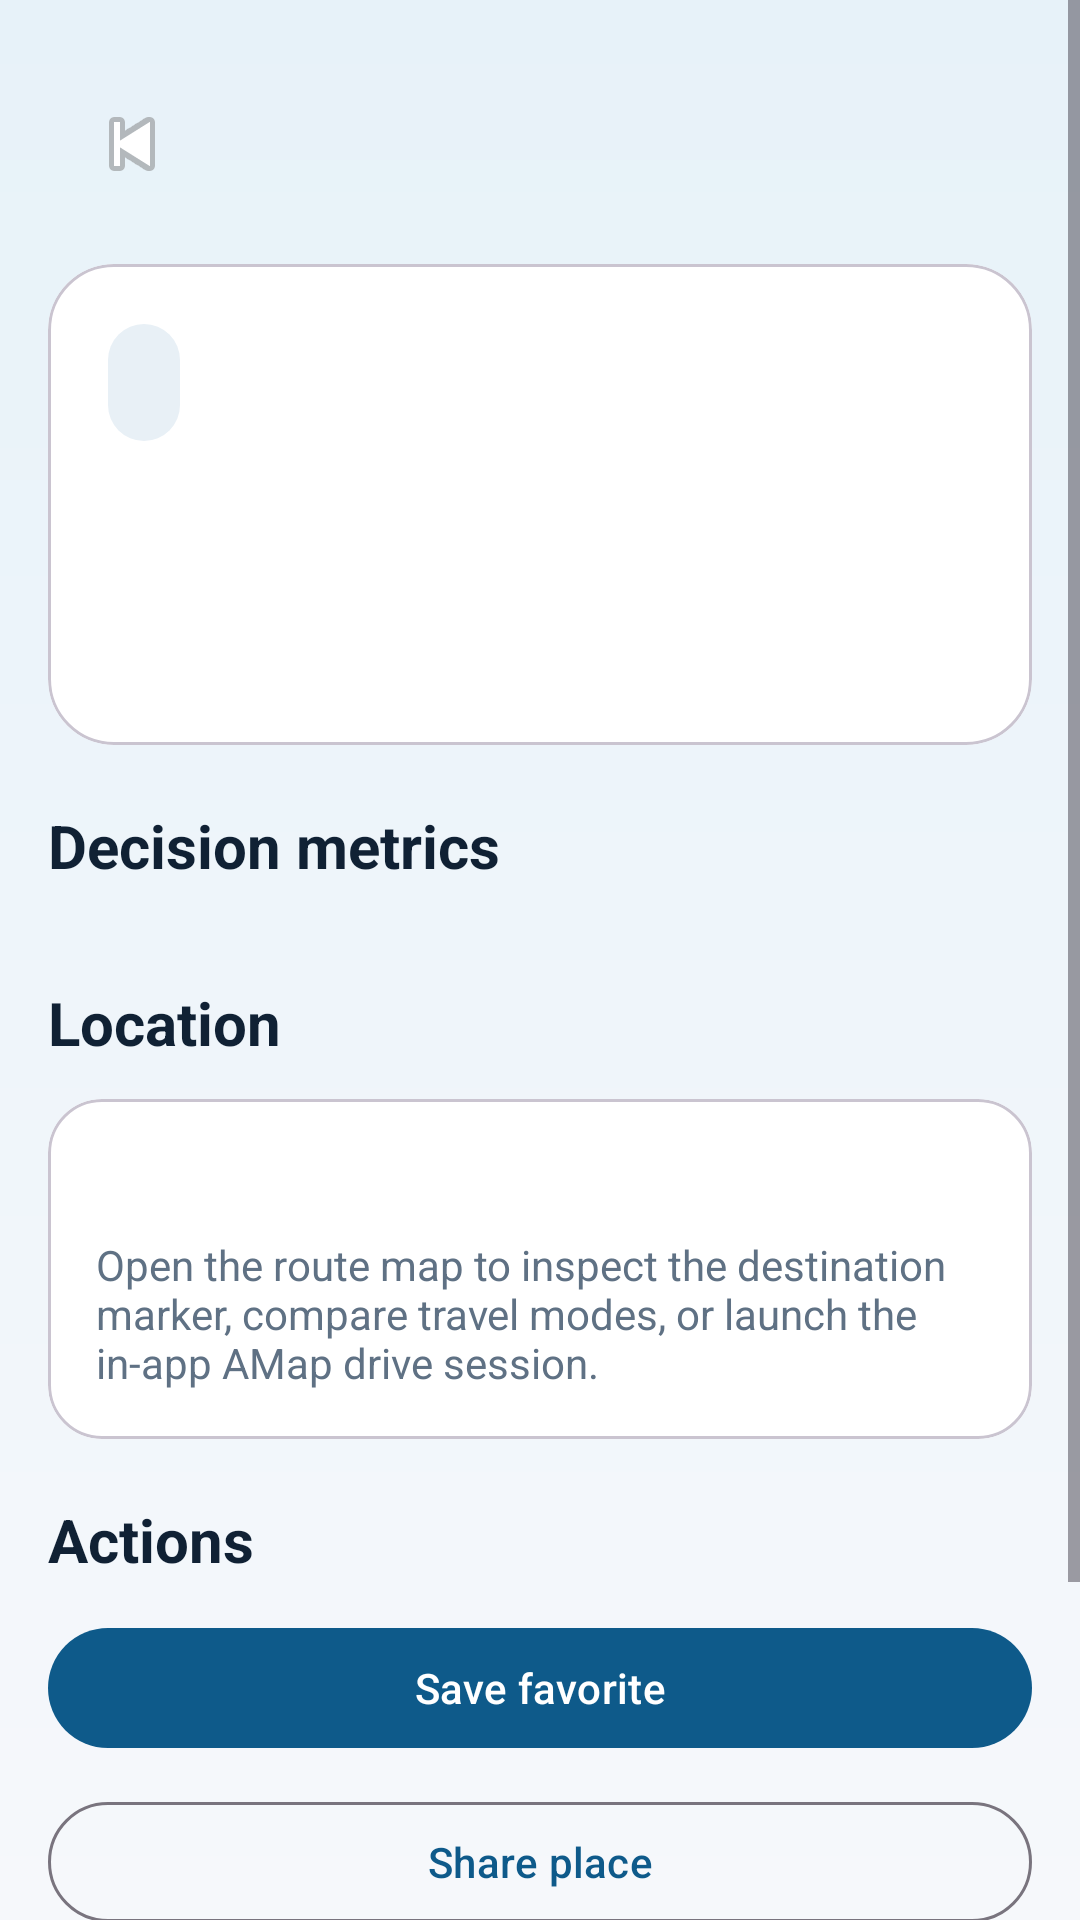

Here is an Android app screen rendered from its layout file. Give the layout XML and the strings, colors and styles it references.
<!-- AndroidManifest.xml: application theme Theme.HKSmartCompanionAndroid -->
<!-- res/layout/activity_place_detail.xml -->
<?xml version="1.0" encoding="utf-8"?>
<ScrollView xmlns:android="http://schemas.android.com/apk/res/android"
    xmlns:app="http://schemas.android.com/apk/res-auto"
    android:layout_width="match_parent"
    android:layout_height="match_parent"
    android:background="@drawable/bg_screen_gradient">

    <LinearLayout
        android:layout_width="match_parent"
        android:layout_height="wrap_content"
        android:orientation="vertical"
        android:padding="16dp">

        <com.google.android.material.appbar.MaterialToolbar
            android:id="@+id/toolbar"
            android:layout_width="match_parent"
            android:layout_height="wrap_content"
            android:backgroundTint="@android:color/transparent"
            app:navigationIcon="@android:drawable/ic_media_previous" />

        <com.google.android.material.card.MaterialCardView
            android:layout_width="match_parent"
            android:layout_height="wrap_content"
            android:layout_marginTop="8dp"
            app:cardCornerRadius="22dp">

            <LinearLayout
                android:layout_width="match_parent"
                android:layout_height="wrap_content"
                android:orientation="vertical"
                android:paddingBottom="20dp">

                <FrameLayout
                    android:id="@+id/layoutHero"
                    android:layout_width="match_parent"
                    android:layout_height="220dp"
                    android:visibility="gone">

                    <ImageView
                        android:id="@+id/imageHero"
                        android:layout_width="match_parent"
                        android:layout_height="match_parent"
                        android:contentDescription="@null"
                        android:scaleType="centerCrop" />

                    <View
                        android:layout_width="match_parent"
                        android:layout_height="match_parent"
                        android:background="@drawable/bg_hero_scrim" />
                </FrameLayout>

                <LinearLayout
                    android:layout_width="match_parent"
                    android:layout_height="wrap_content"
                    android:orientation="vertical"
                    android:paddingHorizontal="20dp"
                    android:paddingTop="20dp">

                    <TextView
                        android:id="@+id/textSceneBadge"
                        android:layout_width="wrap_content"
                        android:layout_height="wrap_content"
                        android:background="@drawable/bg_metric_chip"
                        android:textColor="@color/brand_primary"
                        android:textStyle="bold" />

                    <TextView
                        android:id="@+id/textPlaceName"
                        android:layout_width="match_parent"
                        android:layout_height="wrap_content"
                        android:layout_marginTop="16dp"
                        android:textColor="@color/brand_text"
                        android:textSize="26sp"
                        android:textStyle="bold" />

                    <TextView
                        android:id="@+id/textMetaLine"
                        android:layout_width="match_parent"
                        android:layout_height="wrap_content"
                        android:layout_marginTop="8dp"
                        android:textColor="@color/brand_primary_dark"
                        android:textStyle="bold"
                        android:visibility="gone" />

                    <TextView
                        android:id="@+id/textReason"
                        android:layout_width="match_parent"
                        android:layout_height="wrap_content"
                        android:layout_marginTop="10dp"
                        android:textColor="@color/brand_muted"
                        android:textSize="15sp" />

                    <TextView
                        android:id="@+id/textImageAttribution"
                        android:layout_width="match_parent"
                        android:layout_height="wrap_content"
                        android:layout_marginTop="10dp"
                        android:textColor="@color/brand_muted"
                        android:textSize="12sp"
                        android:visibility="gone" />
                </LinearLayout>
            </LinearLayout>
        </com.google.android.material.card.MaterialCardView>

        <TextView
            android:layout_width="wrap_content"
            android:layout_height="wrap_content"
            android:layout_marginTop="20dp"
            android:text="@string/detail_section_metrics"
            android:textColor="@color/brand_text"
            android:textSize="20sp"
            android:textStyle="bold" />

        <LinearLayout
            android:id="@+id/layoutMetrics"
            android:layout_width="match_parent"
            android:layout_height="wrap_content"
            android:layout_marginTop="12dp"
            android:orientation="vertical" />

        <TextView
            android:id="@+id/textTransportHeader"
            android:layout_width="wrap_content"
            android:layout_height="wrap_content"
            android:layout_marginTop="20dp"
            android:text="@string/detail_section_transport"
            android:textColor="@color/brand_text"
            android:textSize="20sp"
            android:textStyle="bold"
            android:visibility="gone" />

        <com.google.android.material.card.MaterialCardView
            android:id="@+id/cardTransport"
            android:layout_width="match_parent"
            android:layout_height="wrap_content"
            android:layout_marginTop="12dp"
            android:visibility="gone"
            app:cardCornerRadius="18dp">

            <LinearLayout
                android:layout_width="match_parent"
                android:layout_height="wrap_content"
                android:orientation="vertical"
                android:padding="16dp">

                <TextView
                    android:id="@+id/textTrafficNote"
                    android:layout_width="match_parent"
                    android:layout_height="wrap_content"
                    android:textColor="@color/brand_text"
                    android:textStyle="bold"
                    android:visibility="gone" />

                <TextView
                    android:id="@+id/textTransitNote"
                    android:layout_width="match_parent"
                    android:layout_height="wrap_content"
                    android:layout_marginTop="10dp"
                    android:textColor="@color/brand_muted"
                    android:visibility="gone" />
            </LinearLayout>
        </com.google.android.material.card.MaterialCardView>

        <TextView
            android:layout_width="wrap_content"
            android:layout_height="wrap_content"
            android:layout_marginTop="20dp"
            android:text="@string/detail_section_coordinates"
            android:textColor="@color/brand_text"
            android:textSize="20sp"
            android:textStyle="bold" />

        <com.google.android.material.card.MaterialCardView
            android:layout_width="match_parent"
            android:layout_height="wrap_content"
            android:layout_marginTop="12dp"
            app:cardCornerRadius="18dp">

            <LinearLayout
                android:layout_width="match_parent"
                android:layout_height="wrap_content"
                android:orientation="vertical"
                android:padding="16dp">

                <TextView
                    android:id="@+id/textCoordinates"
                    android:layout_width="match_parent"
                    android:layout_height="wrap_content"
                    android:textColor="@color/brand_text"
                    android:textSize="16sp"
                    android:textStyle="bold" />

                <TextView
                    android:id="@+id/textAddress"
                    android:layout_width="match_parent"
                    android:layout_height="wrap_content"
                    android:layout_marginTop="10dp"
                    android:textColor="@color/brand_text"
                    android:textStyle="bold"
                    android:visibility="gone" />

                <TextView
                    android:id="@+id/textPhone"
                    android:layout_width="match_parent"
                    android:layout_height="wrap_content"
                    android:layout_marginTop="6dp"
                    android:textColor="@color/brand_muted"
                    android:visibility="gone" />

                <TextView
                    android:id="@+id/textCoordinateHint"
                    android:layout_width="match_parent"
                    android:layout_height="wrap_content"
                    android:layout_marginTop="8dp"
                    android:text="@string/detail_coordinate_hint"
                    android:textColor="@color/brand_muted" />
            </LinearLayout>
        </com.google.android.material.card.MaterialCardView>

        <TextView
            android:layout_width="wrap_content"
            android:layout_height="wrap_content"
            android:layout_marginTop="20dp"
            android:text="@string/detail_section_actions"
            android:textColor="@color/brand_text"
            android:textSize="20sp"
            android:textStyle="bold" />

        <com.google.android.material.button.MaterialButton
            android:id="@+id/buttonFavorite"
            android:layout_width="match_parent"
            android:layout_height="wrap_content"
            android:layout_marginTop="12dp"
            android:text="@string/action_add_favorite" />

        <com.google.android.material.button.MaterialButton
            android:id="@+id/buttonShare"
            style="@style/Widget.Material3.Button.OutlinedButton"
            android:layout_width="match_parent"
            android:layout_height="wrap_content"
            android:layout_marginTop="10dp"
            android:text="@string/action_share_place" />

        <com.google.android.material.button.MaterialButton
            android:id="@+id/buttonCall"
            style="@style/Widget.Material3.Button.OutlinedButton"
            android:layout_width="match_parent"
            android:layout_height="wrap_content"
            android:layout_marginTop="10dp"
            android:text="@string/action_call_place"
            android:visibility="gone" />

        <com.google.android.material.button.MaterialButton
            android:id="@+id/buttonViewMap"
            style="@style/Widget.Material3.Button.OutlinedButton"
            android:layout_width="match_parent"
            android:layout_height="wrap_content"
            android:layout_marginTop="10dp"
            android:text="@string/action_view_map" />

        <com.google.android.material.button.MaterialButton
            android:id="@+id/buttonNavigate"
            style="@style/Widget.Material3.Button.OutlinedButton"
            android:layout_width="match_parent"
            android:layout_height="wrap_content"
            android:layout_marginTop="10dp"
            android:text="@string/action_start_navigation" />

        <com.google.android.material.button.MaterialButton
            android:id="@+id/buttonOpenSource"
            style="@style/Widget.Material3.Button.OutlinedButton"
            android:layout_width="match_parent"
            android:layout_height="wrap_content"
            android:layout_marginTop="10dp"
            android:text="@string/action_open_source"
            android:visibility="gone" />
    </LinearLayout>
</ScrollView>
<!-- resources referenced by this layout -->
<resources>
  <color name="brand_muted">#5F7184</color>
  <color name="brand_primary">#0E5A8A</color>
  <color name="brand_primary_dark">#083A57</color>
  <color name="brand_text">#102134</color>
  <!-- drawable bg_hero_scrim (drawable) -->
  <?xml version="1.0" encoding="utf-8"?>
  <shape xmlns:android="http://schemas.android.com/apk/res/android">
      <gradient
          android:angle="270"
          android:endColor="#CC102134"
          android:startColor="#00000000" />
  </shape>
  <!-- drawable bg_metric_chip (drawable) -->
  <?xml version="1.0" encoding="utf-8"?>
  <shape xmlns:android="http://schemas.android.com/apk/res/android">
      <solid android:color="@color/brand_surface_alt" />
      <corners android:radius="16dp" />
      <padding
          android:bottom="10dp"
          android:left="12dp"
          android:right="12dp"
          android:top="10dp" />
  </shape>
  <!-- drawable bg_screen_gradient (drawable) -->
  <?xml version="1.0" encoding="utf-8"?>
  <shape xmlns:android="http://schemas.android.com/apk/res/android">
      <gradient
          android:angle="270"
          android:endColor="#F6F8FB"
          android:startColor="#E7F2F9"
          android:type="linear" />
  </shape>
  <string name="action_add_favorite">Save favorite</string>
  <string name="action_call_place">Call place</string>
  <string name="action_open_source">Open official page</string>
  <string name="action_share_place">Share place</string>
  <string name="action_start_navigation">Start navigation</string>
  <string name="action_view_map">View map</string>
  <string name="detail_coordinate_hint">Open the route map to inspect the destination marker, compare travel modes, or launch the in-app AMap drive session.</string>
  <string name="detail_section_actions">Actions</string>
  <string name="detail_section_coordinates">Location</string>
  <string name="detail_section_metrics">Decision metrics</string>
  <string name="detail_section_transport">Live transport intelligence</string>
  <style name="Theme.HKSmartCompanionAndroid" parent="Base.Theme.HKSmartCompanionAndroid" />
  <color name="brand_surface_alt">#E8F0F6</color>
  <style name="Base.Theme.HKSmartCompanionAndroid" parent="Theme.Material3.DayNight.NoActionBar">
          <item name="colorPrimary">@color/brand_primary</item>
          <item name="colorOnPrimary">@color/white</item>
          <item name="colorPrimaryContainer">@color/brand_surface_alt</item>
          <item name="colorOnPrimaryContainer">@color/brand_text</item>
          <item name="colorSecondary">@color/brand_secondary</item>
          <item name="colorOnSecondary">@color/brand_text</item>
          <item name="colorSurface">@color/white</item>
          <item name="android:colorBackground">@color/brand_surface</item>
          <item name="android:statusBarColor">@color/brand_primary_dark</item>
          <item name="android:navigationBarColor">@color/white</item>
      </style>
  <color name="white">#FFFFFFFF</color>
  <color name="brand_secondary">#F59E0B</color>
  <color name="brand_surface">#F6F8FB</color>
</resources>
